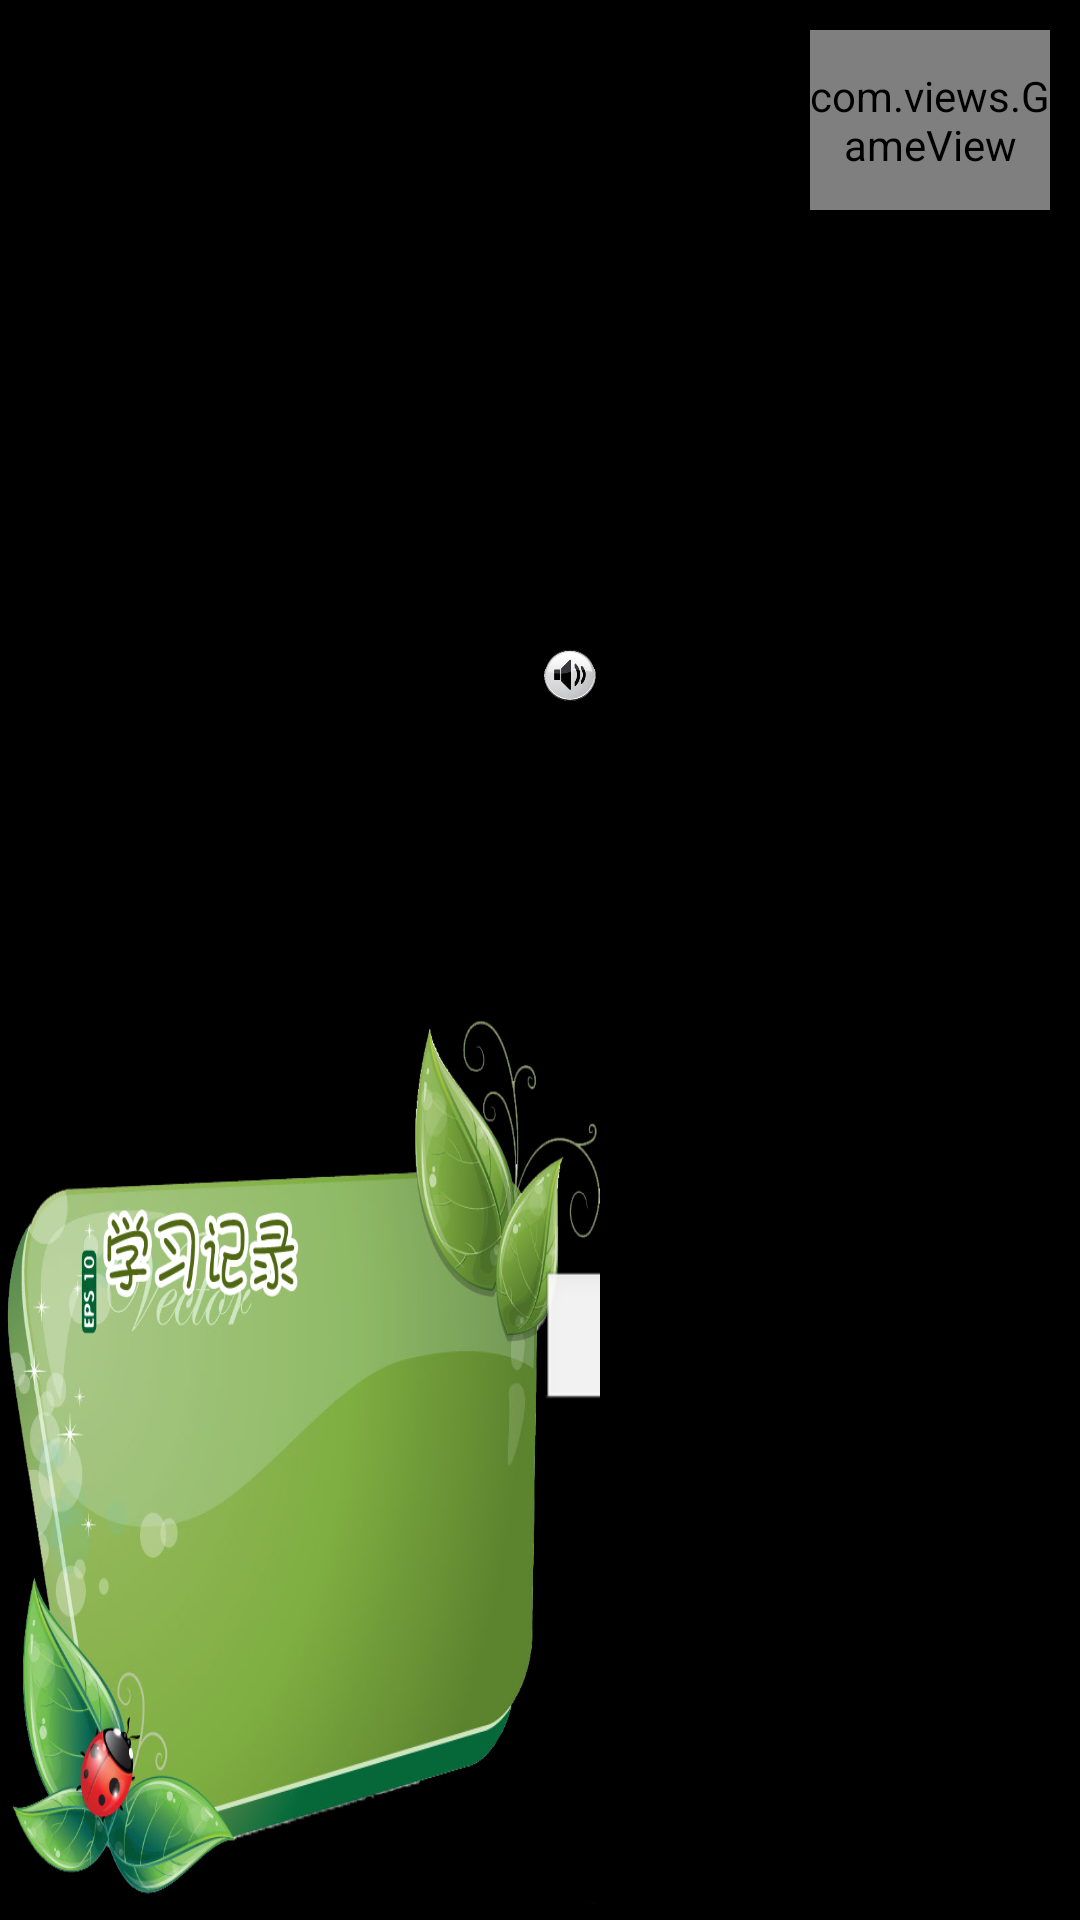

This screen was rendered from an Android layout file. Write that file and the resources it references.
<!-- AndroidManifest.xml: application theme android:Theme.NoTitleBar.Fullscreen -->
<!-- res/layout/english_dictation_layout.xml -->
<?xml version="1.0" encoding="utf-8"?>
<LinearLayout xmlns:android="http://schemas.android.com/apk/res/android"
    android:layout_width="fill_parent"
    android:layout_height="fill_parent"
    android:orientation="vertical" >

    
    <RelativeLayout
        android:id="@+id/control_part"
        android:layout_width="fill_parent"
        android:layout_height="fill_parent"
        android:layout_gravity="center" >
        
   
        
        
        <include
            android:layout_width="200dp"
            android:layout_height="300dip"
            android:layout_alignParentBottom="true"
            android:layout_alignParentLeft="true"
            layout="@layout/record_grades_layout" />
        

        <com.views.GameView
            android:id="@+id/button_back"
            android:layout_width="80dp"
            android:layout_height="60dp"
            android:layout_alignParentRight="true"
            android:layout_alignParentTop="true"
            android:layout_marginRight="10dip"
            android:layout_marginTop="10dip" />

        

        <RelativeLayout
            android:layout_width="fill_parent"
            android:layout_height="fill_parent"
            android:layout_marginBottom="120dip"
            android:layout_marginLeft="180dip"
            android:layout_marginRight="160dip"
            android:layout_marginTop="140dip" >

            

            <TextView
                android:id="@+id/intro"
                android:layout_width="wrap_content"
                android:layout_height="wrap_content"
                android:layout_centerHorizontal="true"
                android:layout_marginTop="5dip"
                android:textColor="#000000"
                android:textSize="30dip" />
            

            <ImageView
                android:id="@+id/imageview_play_music"
                android:layout_width="60dip"
                android:layout_height="60dip"
                android:layout_alignParentLeft="true"
                android:layout_below="@+id/intro"
                android:layout_marginTop="10dip"
                android:src="@drawable/horn" />
            

            <TextView
                android:id="@+id/text_answer"
                android:layout_width="wrap_content"
                android:layout_height="wrap_content"
                android:layout_below="@+id/intro"
                android:layout_centerHorizontal="true"
                android:layout_marginTop="10dip"
                android:textColor="@android:color/black" />
            

            <RelativeLayout
                android:id="@+id/layout_question"
                android:layout_width="wrap_content"
                android:layout_height="wrap_content"
                android:layout_below="@+id/text_answer"
                android:layout_centerHorizontal="true"
                android:layout_marginTop="10dip" >

                

                <ImageView
                    android:id="@+id/image_study"
                    android:layout_width="160dp"
                    android:layout_height="160dp"
                    android:layout_centerHorizontal="true" />
                

                <TextView
                    android:id="@+id/text_study"
                    android:layout_width="wrap_content"
                    android:layout_height="wrap_content"
                    android:layout_below="@+id/image_study"
                    android:layout_centerHorizontal="true"
                    android:layout_marginTop="10dip"
                    android:textColor="@android:color/black" />
            </RelativeLayout>
            

            <ImageView
                android:id="@+id/image_result"
                android:layout_width="140dip"
                android:layout_height="140dip"
                android:layout_below="@+id/text_answer"
                android:layout_marginLeft="70dip"
                android:layout_marginTop="60dip"
                android:layout_toRightOf="@+id/layout_question" />
            

            <LinearLayout
                android:id="@+id/layout_inputdata"
                android:layout_width="wrap_content"
                android:layout_height="wrap_content"
                android:layout_below="@+id/layout_question"
                android:layout_centerHorizontal="true"
                android:layout_marginTop="10dip"
                android:orientation="horizontal" >

                

                <EditText
                    android:id="@+id/edittext_answer"
                    android:layout_width="200dip"
                    android:layout_height="wrap_content"
                    android:singleLine="true" />
                

                <Button
                    android:id="@+id/button_submit_answer"
                    android:layout_width="60dip"
                    android:layout_height="40dp"
                    android:layout_gravity="center_vertical"
                    android:layout_marginLeft="20dip"
                    android:gravity="center"
                    android:text="提交"
                    android:textColor="@android:color/black"
                    android:textSize="16dip" />
            </LinearLayout>
            

            <LinearLayout
                android:id="@+id/check_layout"
                android:layout_width="wrap_content"
                android:layout_height="wrap_content"
                android:layout_alignParentBottom="true"
                android:layout_alignParentLeft="true"
                android:layout_marginLeft="20dip"
                android:orientation="horizontal" >

                <com.views.GameView
                    android:id="@+id/check_bad"
                    android:layout_width="60dip"
                    android:layout_height="60dip"
                    android:layout_marginRight="20dip" />

                <com.views.GameView
                    android:id="@+id/check_just"
                    android:layout_width="60dip"
                    android:layout_height="60dip"
                    android:layout_marginRight="20dip" />

                <com.views.GameView
                    android:id="@+id/check_good"
                    android:layout_width="60dip"
                    android:layout_height="60dip" />
            </LinearLayout>

            

            <com.views.GameView
                android:id="@+id/light"
                android:layout_width="60dip"
                android:layout_height="60dip"
                android:layout_alignParentBottom="true"
                android:layout_alignParentLeft="true"
                android:layout_marginLeft="40dip" />

            

            <LinearLayout
                android:id="@+id/jump_layout"
                android:layout_width="wrap_content"
                android:layout_height="wrap_content"
                android:layout_alignParentBottom="true"
                android:layout_alignParentRight="true"
                android:layout_marginRight="20dip"
                android:orientation="horizontal" >

                <com.views.GameView
                    android:id="@+id/button_last"
                    android:layout_width="60dip"
                    android:layout_height="60dip"
                    android:layout_marginRight="20dip" />

                <com.views.GameView
                    android:id="@+id/button_next"
                    android:layout_width="60dip"
                    android:layout_height="60dip" />
            </LinearLayout>
        </RelativeLayout>
        

        <RelativeLayout
            android:id="@+id/hint_layout"
            android:layout_width="350dip"
            android:layout_height="500dip"
            android:layout_gravity="center"
            android:layout_marginLeft="340dip"
            android:background="@drawable/frame_hint"
            android:gravity="bottom|center"
            android:visibility="invisible" >

            <TextView
                android:id="@+id/text_hint"
                android:layout_width="262dip"
                android:layout_height="66dip"
                android:layout_alignParentBottom="true"
                android:layout_marginBottom="107dip"
                android:layout_marginLeft="12dip"
                android:textColor="#000000"
                android:textSize="18sp" >
            </TextView>

            <ImageView
                android:id="@+id/button_yes"
                android:layout_width="wrap_content"
                android:layout_height="wrap_content"
                android:layout_alignParentBottom="true"
                android:layout_gravity="center"
                android:layout_marginBottom="7dip"
                android:layout_marginLeft="104dip"
                android:src="@drawable/sure" >
            </ImageView>
        </RelativeLayout>
    </RelativeLayout>

</LinearLayout>
<!-- res/layout/record_grades_layout.xml (included above) -->
<?xml version="1.0" encoding="utf-8"?>
<LinearLayout xmlns:android="http://schemas.android.com/apk/res/android"
    android:layout_width="fill_parent"
    android:layout_height="fill_parent"
    android:background="@drawable/grades"
    android:orientation="vertical" >

    <LinearLayout
        android:layout_width="wrap_content"
        android:layout_height="wrap_content"
        android:layout_marginLeft="48dip"
        android:layout_marginTop="105dip"
        android:orientation="vertical" >

        <LinearLayout
            android:layout_width="wrap_content"
            android:layout_height="wrap_content" >

            <TextView
                android:id="@+id/textview_total_count"
                android:layout_width="wrap_content"
                android:layout_height="wrap_content"
                android:textColor="@android:color/black"
                android:textSize="16dip" />
        </LinearLayout>

        <View
            android:layout_width="fill_parent"
            android:layout_height="1px"
            android:layout_marginTop="3dip"
            android:background="@android:color/darker_gray" />

        <LinearLayout
            android:layout_width="wrap_content"
            android:layout_height="wrap_content"
            android:layout_marginTop="3dip" >

            <TextView
                android:id="@+id/textview_not_avi"
                android:layout_width="wrap_content"
                android:layout_height="wrap_content"
                android:textColor="@android:color/black"
                android:textSize="16dip" />
        </LinearLayout>

        <LinearLayout
            android:layout_width="wrap_content"
            android:layout_height="wrap_content"
            android:layout_marginTop="3dip" >

            <TextView
                android:id="@+id/textview_not_understand"
                android:layout_width="wrap_content"
                android:layout_height="wrap_content"
                android:textColor="#ff0000"
                android:textSize="16dip" />
        </LinearLayout>

        <LinearLayout
            android:layout_width="wrap_content"
            android:layout_height="wrap_content"
            android:layout_marginTop="3dip" >

            <TextView
                android:id="@+id/textview_vague"
                android:layout_width="wrap_content"
                android:layout_height="wrap_content"
                android:textColor="#FFF153"
                android:textSize="16dip" />
        </LinearLayout>

        <LinearLayout
            android:layout_width="wrap_content"
            android:layout_height="wrap_content"
            android:layout_marginTop="3dip" >

            <TextView
                android:id="@+id/textview_understand"
                android:layout_width="wrap_content"
                android:layout_height="wrap_content"
                android:textColor="#33FF0A"
                android:textSize="16dip" />
        </LinearLayout>
    </LinearLayout>

</LinearLayout>
<!-- resources referenced by this layout -->
<resources>
  <!-- drawable frame_hint: png bitmap (drawable-hdpi, 50289 bytes) -->
  <!-- drawable grades: png bitmap (drawable-hdpi, 359078 bytes) -->
  <!-- drawable horn (drawable) -->
  <?xml version="1.0" encoding="utf-8"?>
  <selector xmlns:android="http://schemas.android.com/apk/res/android">
  
      <item android:drawable="@drawable/horn_hot" android:state_checked="true"/>
      <item android:drawable="@drawable/horn_hot" android:state_pressed="true"/>
      <item android:drawable="@drawable/horn_default"/>
  
  </selector>
  <!-- drawable logo: png bitmap (drawable-hdpi, 26870 bytes) -->
  <!-- drawable sure (drawable) -->
  <?xml version="1.0" encoding="utf-8"?>
  <selector xmlns:android="http://schemas.android.com/apk/res/android">
      <item android:drawable="@drawable/hint_yes2" android:state_checked="true"/>
      <item android:drawable="@drawable/hint_yes2" android:state_pressed="true"/>
      <item android:drawable="@drawable/hint_yes"/>
  </selector>
  <!-- drawable horn_hot: png bitmap (drawable-hdpi, 16815 bytes) -->
  <!-- drawable horn_default: png bitmap (drawable-hdpi, 15924 bytes) -->
  <!-- drawable hint_yes2: png bitmap (drawable-hdpi, 6230 bytes) -->
  <!-- drawable hint_yes: png bitmap (drawable-hdpi, 5400 bytes) -->
</resources>
